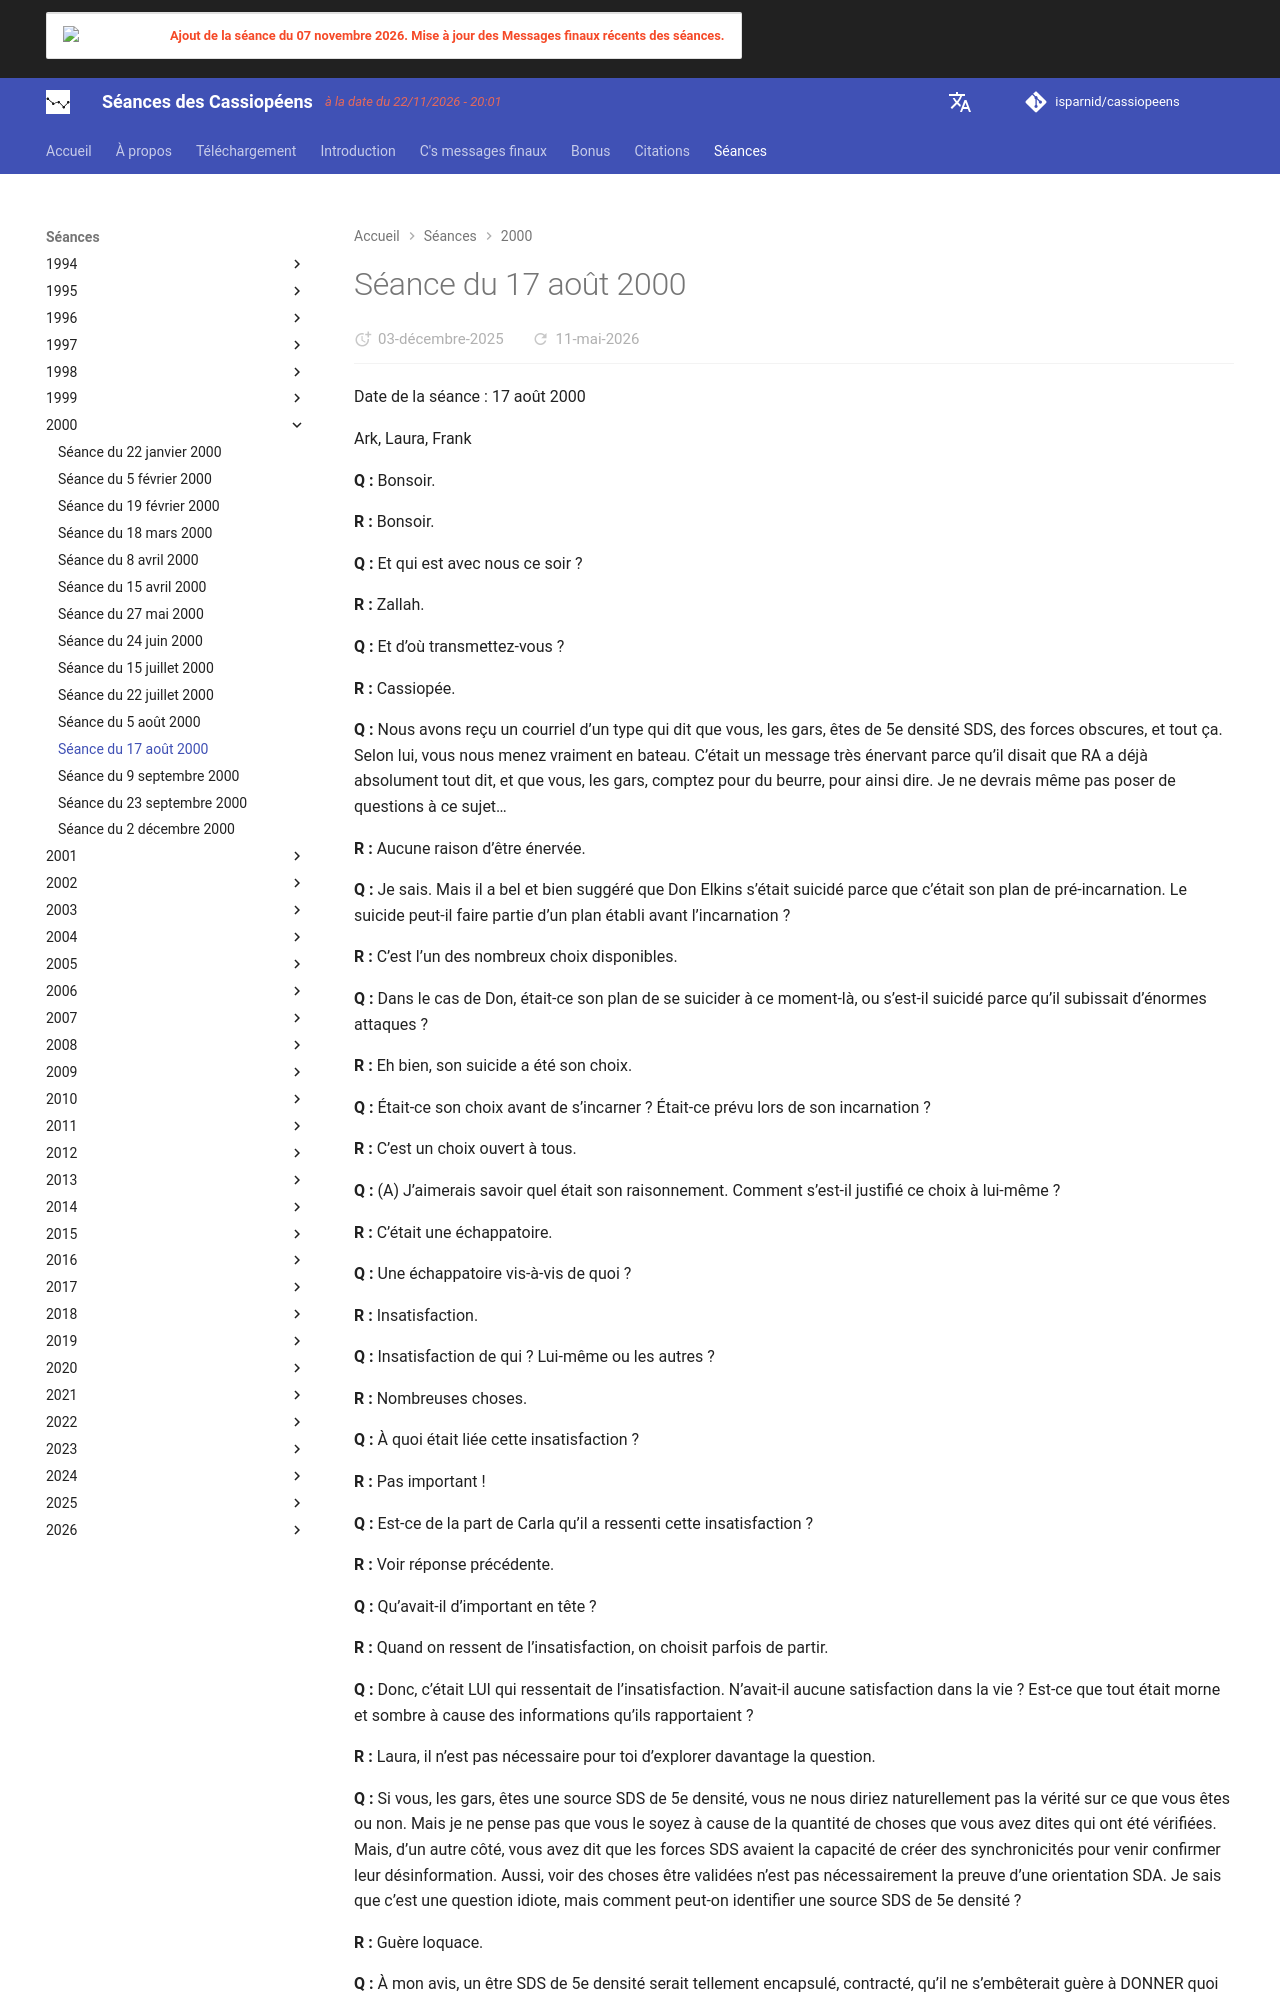

repository: isparnid/cassiopeens · page: séances/2000/2000-08-17/index.html · generator: mkdocs

---
title: "Séance du 17 août 2000"
date:
  created: 2026-01-24
  updated: 2026-01-24
---

# Séance du 17 août 2000

Date de la séance : 17 août 2000

Ark, Laura, Frank

**Q :** Bonsoir.

**R :** Bonsoir.

**Q :** Et qui est avec nous ce soir ?

**R :** Zallah.

**Q :** Et d’où transmettez-vous ?

**R :** Cassiopée.

**Q :** Nous avons reçu un courriel d’un type qui dit que vous, les gars, êtes de 5e densité SDS, des forces obscures, et tout ça. Selon lui, vous nous menez vraiment en bateau. C’était un message très énervant parce qu’il disait que RA a déjà absolument tout dit, et que vous, les gars, comptez pour du beurre, pour ainsi dire. Je ne devrais même pas poser de questions à ce sujet…

**R :** Aucune raison d’être énervée.

**Q :** Je sais. Mais il a bel et bien suggéré que Don Elkins s’était suicidé parce que c’était son plan de pré-incarnation. Le suicide peut-il faire partie d’un plan établi avant l’incarnation ?

**R :** C’est l’un des nombreux choix disponibles.

**Q :** Dans le cas de Don, était-ce son plan de se suicider à ce moment-là, ou s’est-il suicidé parce qu’il subissait d’énormes attaques ?

**R :** Eh bien, son suicide a été son choix.

**Q :** Était-ce son choix avant de s’incarner ? Était-ce prévu lors de son incarnation ?

**R :** C’est un choix ouvert à tous.

**Q :** (A) J’aimerais savoir quel était son raisonnement. Comment s’est-il justifié ce choix à lui-même ?

**R :** C’était une échappatoire.

**Q :** Une échappatoire vis-à-vis de quoi ?

**R :** Insatisfaction.

**Q :** Insatisfaction de qui ? Lui-même ou les autres ?

**R :** Nombreuses choses.

**Q :** À quoi était liée cette insatisfaction ?

**R :** Pas important !

**Q :** Est-ce de la part de Carla qu’il a ressenti cette insatisfaction ?

**R :** Voir réponse précédente.

**Q :** Qu’avait-il d’important en tête ?

**R :** Quand on ressent de l’insatisfaction, on choisit parfois de partir.

**Q :** Donc, c’était LUI qui ressentait de l’insatisfaction. N’avait-il aucune satisfaction dans la vie ? Est-ce que tout était morne et sombre à cause des informations qu’ils rapportaient ?

**R :** Laura, il n’est pas nécessaire pour toi d’explorer davantage la question.

**Q :** Si vous, les gars, êtes une source SDS de 5e densité, vous ne nous diriez naturellement pas la vérité sur ce que vous êtes ou non. Mais je ne pense pas que vous le soyez à cause de la quantité de choses que vous avez dites qui ont été vérifiées. Mais, d’un autre côté, vous avez dit que les forces SDS avaient la capacité de créer des synchronicités pour venir confirmer leur désinformation. Aussi, voir des choses être validées n’est pas nécessairement la preuve d’une orientation SDA. Je sais que c’est une question idiote, mais comment peut-on identifier une source SDS de 5e densité ?

**R :** Guère loquace.

**Q :** À mon avis, un être SDS de 5e densité serait tellement encapsulé, contracté, qu’il ne s’embêterait guère à DONNER quoi que ce soit… « donner » étant ici le mot clé. Je pense que de tels êtres vivraient uniquement en pensée et ne VOUDRAIENT tout simplement pas communiquer. Est-ce exact ?

**R :** Plus ou moins.

**Q :** Il y a une ou deux semaines, Jon C était là. Quand nous nous sommes assis pour tenir la séance, en sa présence, il a été fondamentalement incapable de prononcer un mot. Il a ensuite fait la remarque que c’était très inhabituel chez lui d’être incapable de parler. Il était visiblement quasiment paralysé. Pouvez-vous nous dire pourquoi ?

**R :** Jon est un type marrant.

**Q :** Que voulez-vous dire par là ?

**R :** Divertissant.

**Q :** Est-il, comme il le croit, une âme de 5e ou 6e densité qui est venue dans cette réalité pour nous aider à changer l’univers ?

**R :** À ce stade, nous avons le sentiment que les connaissances que tu as acquises sont suffisantes pour répondre à ta question.

**Q :** D’accord. Une femme vient nous voir mercredi pour parler de l’élaboration de ce livre. Elle s’appelle Bobbie J----, et sa compagnie s’appelle CasAnanda publishing. Je pense vraiment que nous avons besoin de conseils professionnels et d’aide pour ce projet, parce qu’on ne veut pas qu’il donne l’impression qu’on ne sait pas ce qu’on fait. Nous pourrions probablement nous débrouiller, mais…

**R :** C’est peut-être mieux si vous ne savez pas ce que vous faites.

**Q :** Alors, ça me laisse presque penser que vous trouvez que nous devrions le faire nous-mêmes, même si l’on ne sait pas ce que l’on fait. Peut-être nous procurer un manuel.

**R :** Nous avons le sentiment que vous apprenez en observant, et par d’autres moyens aussi !
